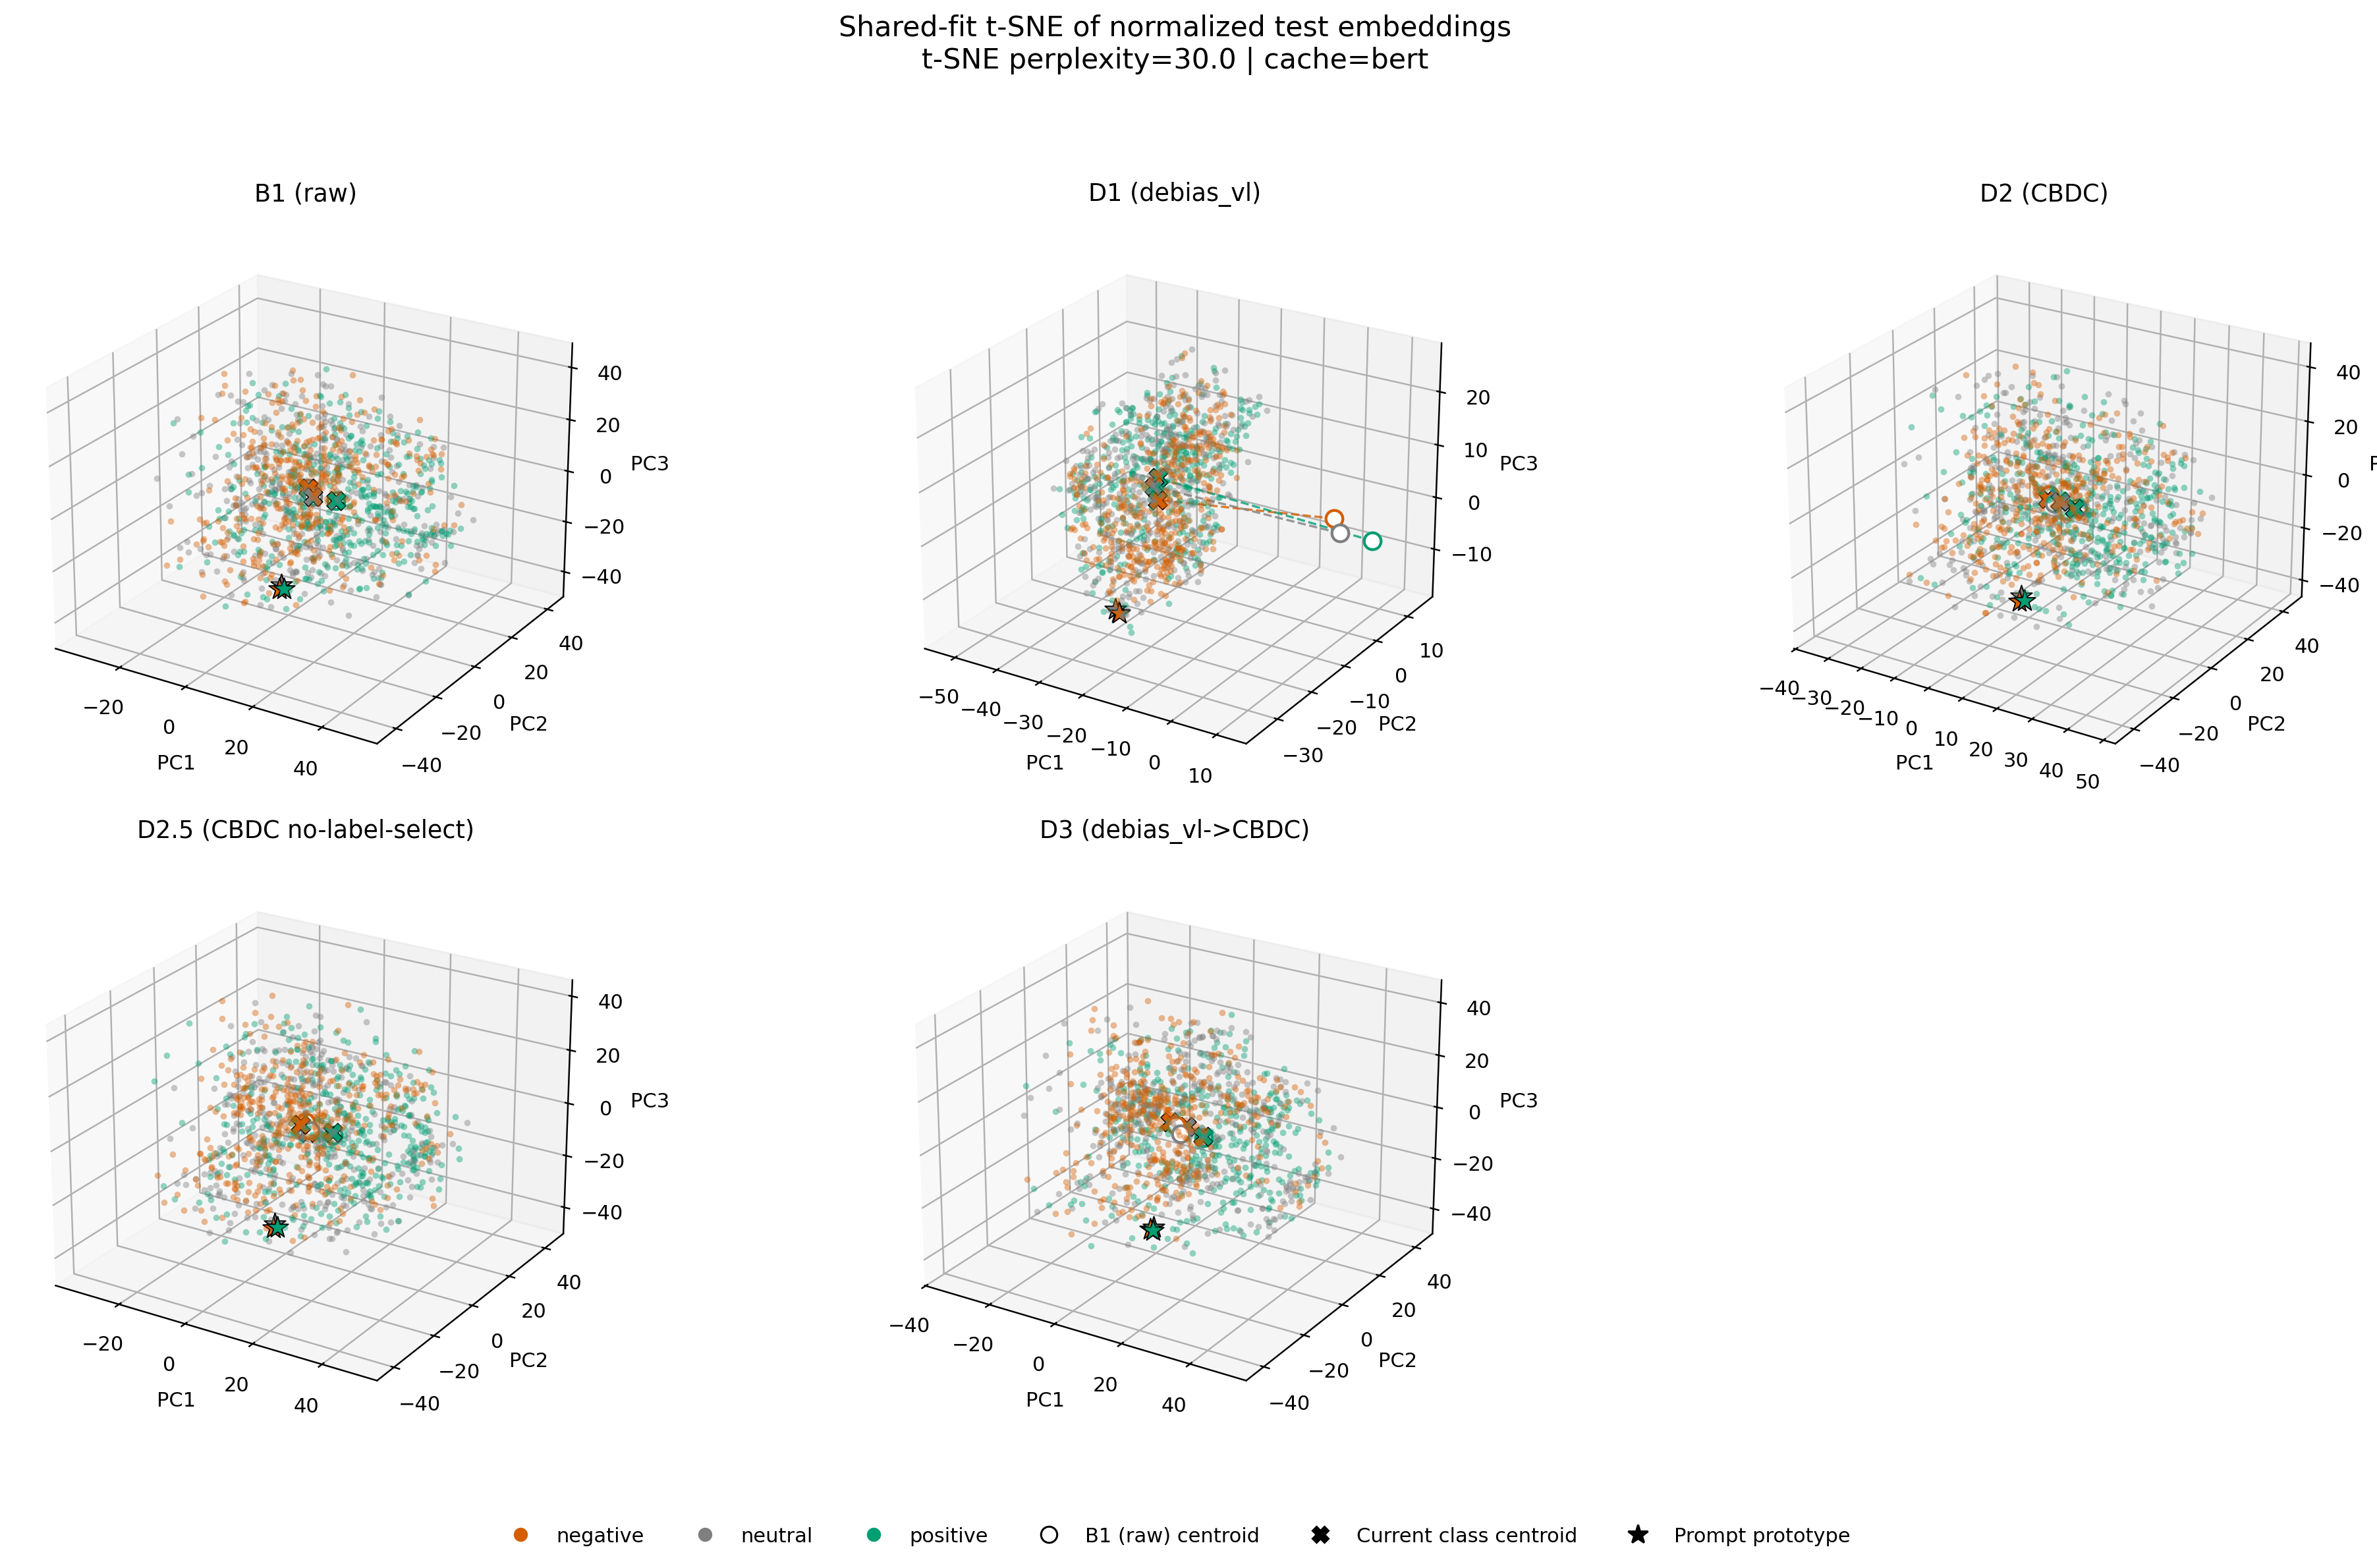

Data behind this chart, as committed beside it:
condition, kind, label, sample_index, pc1, pc2, pc3
B1 (raw), sample, positive, 0, 18.96, -2.429, -19.92
B1 (raw), sample, neutral, 1, -14.18, -27.64, 22.2
B1 (raw), sample, neutral, 2, -12.7, 1.488, 8.882
B1 (raw), sample, negative, 3, 0.1929, 6.863, -3.241
B1 (raw), sample, negative, 4, 5.497, -29.17, 19.88
B1 (raw), sample, negative, 5, 24.74, -25.82, -4.697
B1 (raw), sample, positive, 6, -4.89, 6.849, 35.4
B1 (raw), sample, negative, 7, -28.93, 5.303, -25.74
B1 (raw), sample, negative, 8, 21.91, -23.39, -8.468
B1 (raw), sample, neutral, 9, -13.31, -8.044, -19.6
B1 (raw), sample, neutral, 10, 27.63, 2.49, -5.884
B1 (raw), sample, negative, 11, -10.26, -0.7688, -33.42
B1 (raw), sample, neutral, 12, -10.7, -2.887, 9.997
B1 (raw), sample, neutral, 13, -2.969, 29.98, -6.338
B1 (raw), sample, negative, 14, -4.874, -14.89, -27.11
B1 (raw), sample, neutral, 15, -17.63, 33.05, 7.372
B1 (raw), sample, neutral, 16, -7.302, -31.67, 10.87
B1 (raw), sample, positive, 17, -12.52, 3.665, -22.18
B1 (raw), sample, neutral, 18, 15.93, -17.03, 16.87
B1 (raw), sample, positive, 19, 14.01, -23.93, -29.17
B1 (raw), sample, negative, 20, -10.21, 19.06, 33.49
B1 (raw), sample, neutral, 21, -1.809, 26.76, -1.189
B1 (raw), sample, neutral, 22, 8.122, -7.303, 5.553
B1 (raw), sample, negative, 23, 16.74, -10.46, 15.12
B1 (raw), sample, negative, 24, 14.6, -9.89, 7.628
B1 (raw), sample, neutral, 25, -20.28, 16.78, -18.92
B1 (raw), sample, positive, 26, 22.33, 10.61, -10.41
B1 (raw), sample, neutral, 27, -8.163, 40.88, -13.37
B1 (raw), sample, negative, 28, 36.08, 10.51, 5.002
B1 (raw), sample, negative, 29, 10.83, -5.185, -17.75
B1 (raw), sample, positive, 30, 5.093, -13.98, 12.52
B1 (raw), sample, positive, 31, 23.9, 21.35, -8.664
B1 (raw), sample, neutral, 32, -5.036, 8.987, 15.31
B1 (raw), sample, positive, 33, 19.76, 7.779, -18.56
B1 (raw), sample, negative, 34, -16.44, 39.31, -5.16
B1 (raw), sample, negative, 35, 37.12, -3.677, 9.07
B1 (raw), sample, negative, 36, -19.28, 31.21, -16.79
B1 (raw), sample, positive, 37, 20.33, 4.068, -22.84
B1 (raw), sample, neutral, 38, 33.29, 1.746, 5.871
B1 (raw), sample, neutral, 39, -7.766, -9.65, 19.09
B1 (raw), sample, negative, 40, -12.82, -20.77, 32.98
B1 (raw), sample, positive, 41, 15.97, -2.088, -15.65
B1 (raw), sample, negative, 42, 6.369, -29.31, 28.69
B1 (raw), sample, positive, 43, 22.13, -2.339, -22.8
B1 (raw), sample, negative, 44, 8.713, 12.48, -37.31
B1 (raw), sample, positive, 45, -5.199, -5.535, -23.72
B1 (raw), sample, positive, 46, 0.7582, -3.792, 0.4048
B1 (raw), sample, neutral, 47, 46.09, 0.4825, -13.49
B1 (raw), sample, positive, 48, 25.06, 22.26, -19.14
B1 (raw), sample, neutral, 49, 10.12, 12.82, 5.495
B1 (raw), sample, positive, 50, 3.753, 27.07, -8.034
B1 (raw), sample, positive, 51, -5.142, 11.27, -2.586
B1 (raw), sample, negative, 52, -5.688, 23.39, 22.72
B1 (raw), sample, negative, 53, 14.57, -17.03, 21.09
B1 (raw), sample, positive, 54, 18.04, 18.13, -12.54
B1 (raw), sample, neutral, 55, -8.93, -8.065, -4.509
B1 (raw), sample, neutral, 56, 14.79, -18.95, -4.558
B1 (raw), sample, positive, 57, 18.91, -21.84, 2.484
B1 (raw), sample, neutral, 58, 41.52, -5.667, -8.671
B1 (raw), sample, negative, 59, 0.3349, 6.947, -15.8
... 5,973 more rows
